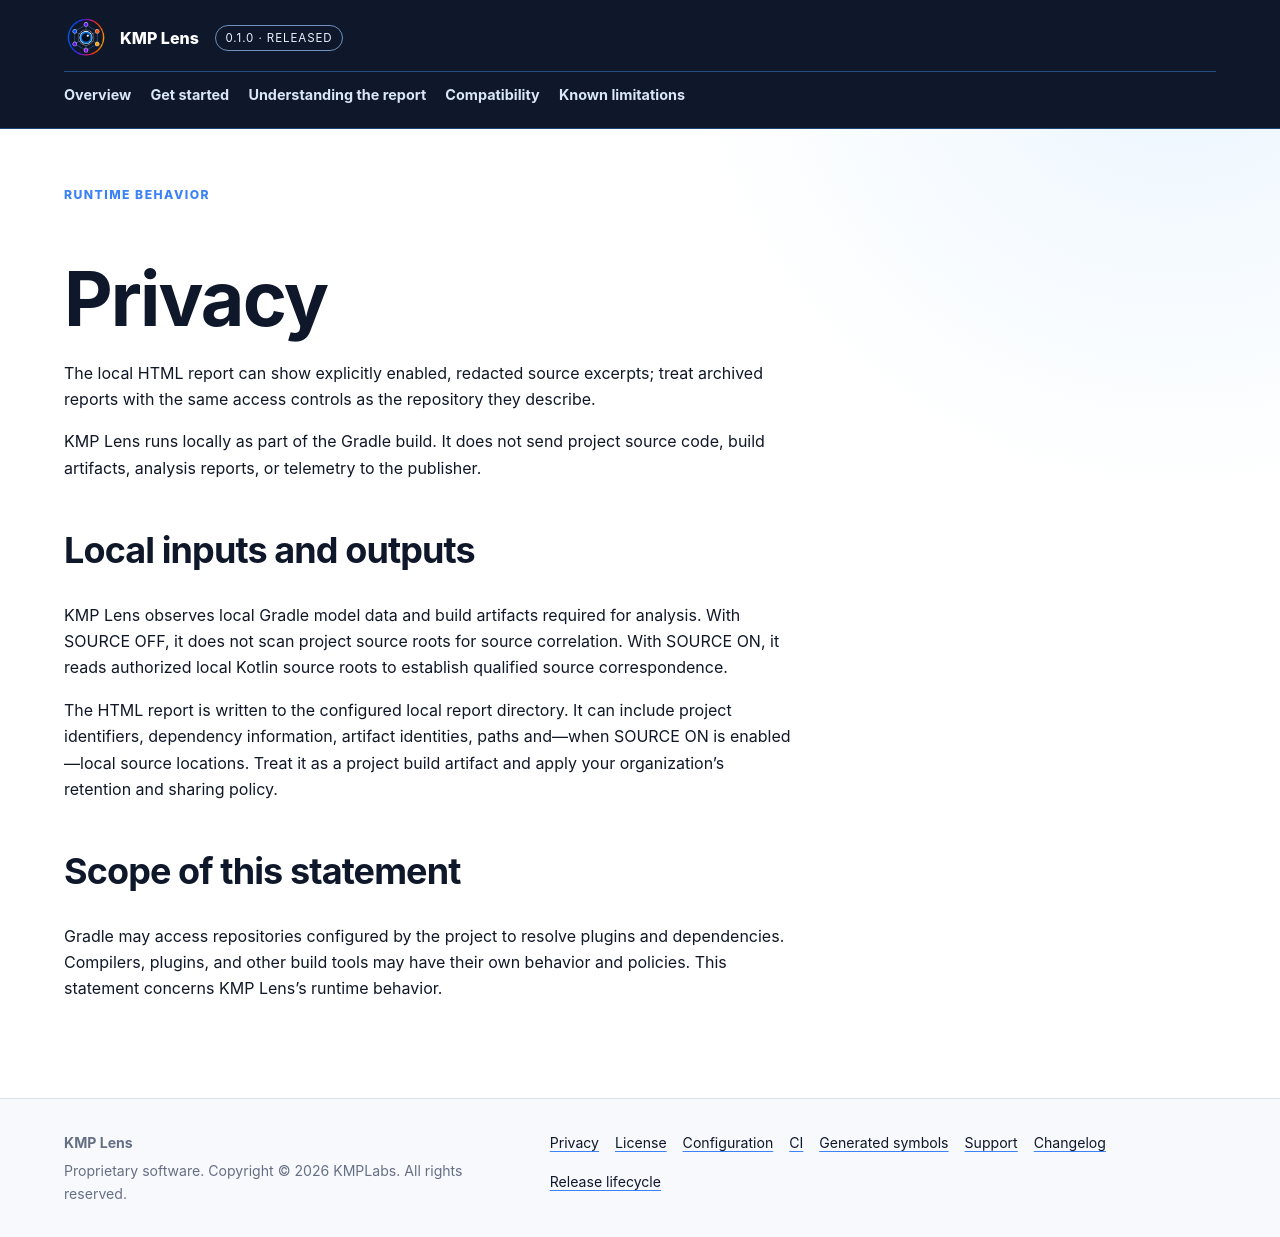

repository: KMPLabs/kmp-lens-docs · page: privacy/index.html · generator: jekyll

---
layout: default
title: Privacy
description: What KMP Lens reads, writes, and does not transmit during a Gradle build.
eyebrow: Runtime behavior
permalink: /privacy/
---

# Privacy

The local HTML report can show explicitly enabled, redacted source excerpts;
treat archived reports with the same access controls as the repository they
describe.

KMP Lens runs locally as part of the Gradle build. It does not send project source code, build artifacts, analysis reports, or telemetry to the publisher.

## Local inputs and outputs

KMP Lens observes local Gradle model data and build artifacts required for analysis. With SOURCE OFF, it does not scan project source roots for source correlation. With SOURCE ON, it reads authorized local Kotlin source roots to establish qualified source correspondence.

The HTML report is written to the configured local report directory. It can
include project identifiers, dependency information, artifact identities,
paths and—when SOURCE ON is enabled—local source locations. Treat it as a
project build artifact and apply your organization’s retention and sharing
policy.

## Scope of this statement

Gradle may access repositories configured by the project to resolve plugins and dependencies. Compilers, plugins, and other build tools may have their own behavior and policies. This statement concerns KMP Lens’s runtime behavior.
